Photos from the image-classification dataset "pieces" in the GitHub repository afka2d/chesscog. Its 12 classes are: black bishop, black king, black knight, black pawn, black queen, black rook, white bishop, white king, white knight, white pawn, white queen, white rook.

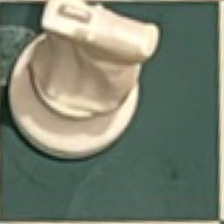
Label: white knight

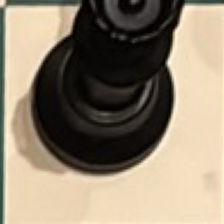
Label: black queen

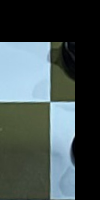
Label: black pawn

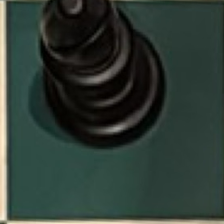
Label: black bishop

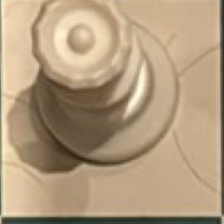
Label: white queen

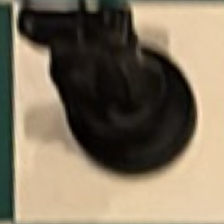
Label: black knight
